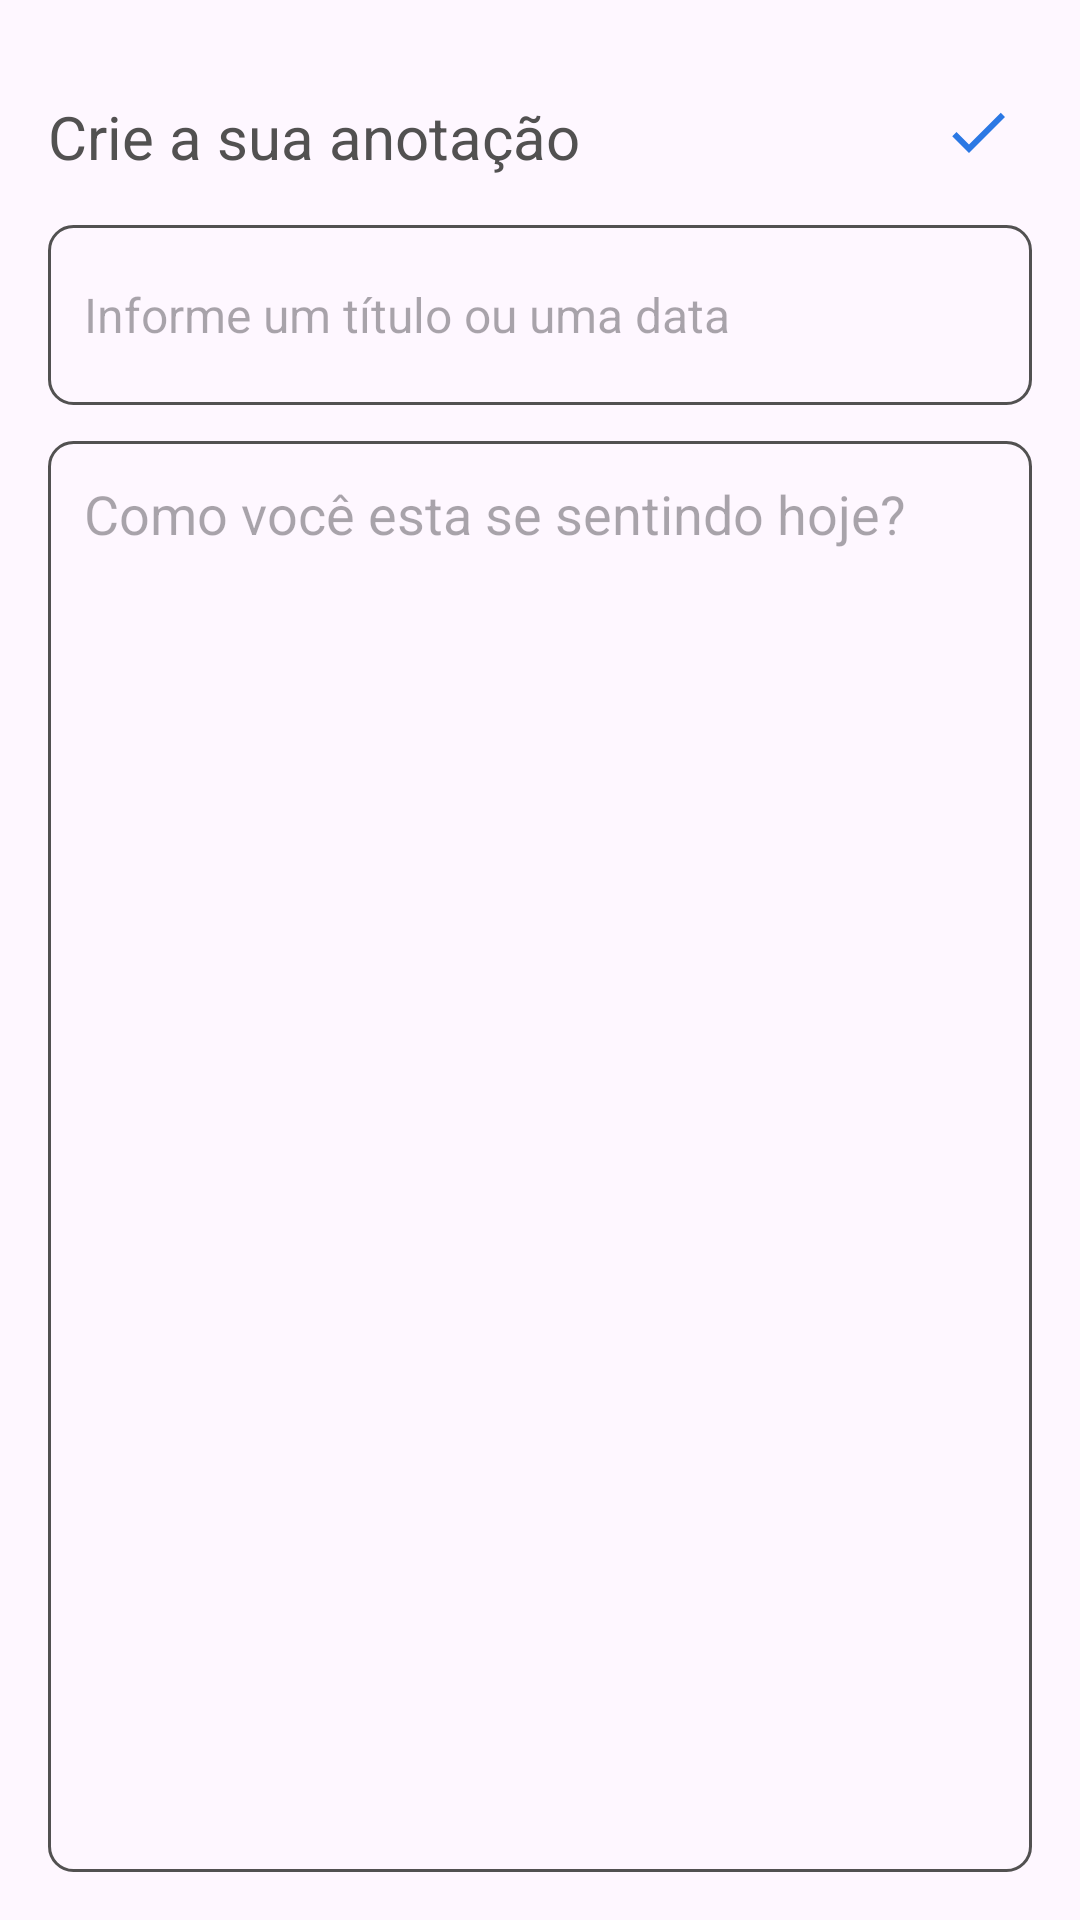

Write the Android layout XML for this screen, with the resource values it uses.
<!-- AndroidManifest.xml: application theme Theme.DoseCerta -->
<!-- res/layout/activity_anotacao.xml -->
<?xml version="1.0" encoding="utf-8"?>
<RelativeLayout
    xmlns:android="http://schemas.android.com/apk/res/android"
    xmlns:tools="http://schemas.android.com/tools"
    android:layout_width="match_parent"
    android:layout_height="match_parent"
    android:orientation="vertical"
    android:padding="16dp"
    tools:context=".view.AnotacaoActivity">

    <TextView
        android:id="@+id/txtAnotacao"
        android:layout_width="wrap_content"
        android:layout_height="wrap_content"
        android:layout_alignParentTop="true"
        android:layout_marginTop="16dp"
        android:text="Crie a sua anotação"
        android:textColor="@color/dark_grey"
        android:textSize="20sp"/>

    <ImageView
        android:id="@+id/saveButton"
        android:layout_width="wrap_content"
        android:layout_height="wrap_content"
        android:src="@drawable/ic_salvar_anotacao"
        android:layout_alignParentEnd="true"
        android:layout_alignTop="@id/txtAnotacao"
        android:layout_marginEnd="6dp"/>

    <EditText
        android:id="@+id/tituloAnotacao"
        android:layout_width="match_parent"
        android:layout_height="60dp"
        android:hint="Informe um título ou uma data"
        android:padding="12dp"
        android:textSize="16sp"
        android:layout_below="@id/txtAnotacao"
        android:background="@drawable/borda_anotacoes"
        android:layout_marginTop="16dp"
        android:maxLines="1"/>

    <EditText
        android:layout_width="match_parent"
        android:layout_height="match_parent"
        android:hint="Como você esta se sentindo hoje?"
        android:gravity="top"
        android:padding="12dp"
        android:textSize="18sp"
        android:background="@drawable/borda_anotacoes"
        android:layout_below="@id/tituloAnotacao"
        android:layout_marginTop="12dp"/>
</RelativeLayout>
<!-- resources referenced by this layout -->
<resources>
  <color name="dark_grey">#525151</color>
  <!-- drawable borda_anotacoes (drawable) -->
  <?xml version="1.0" encoding="utf-8"?>
  <shape xmlns:android="http://schemas.android.com/apk/res/android"
      android:shape="rectangle">
  
      <stroke
          android:width="1dp"
          android:color="@color/dark_grey"/>
  
      <corners
          android:radius="8dp"/>
  </shape>
  <!-- drawable ic_salvar_anotacao (drawable) -->
  <vector xmlns:android="http://schemas.android.com/apk/res/android" android:height="24dp" android:tint="#2B78E4" android:viewportHeight="24" android:viewportWidth="24" android:width="24dp">
        
      <path android:fillColor="@android:color/white" android:pathData="M9,16.17L4.83,12l-1.42,1.41L9,19 21,7l-1.41,-1.41z"/>
      
  </vector>
  <style name="Theme.DoseCerta" parent="Base.Theme.DoseCerta" />
  <style name="Base.Theme.DoseCerta" parent="Theme.Material3.DayNight.NoActionBar">
          
          
  
          
          <item name="android:statusBarColor">@color/white</item>
          <item name="android:windowLightStatusBar">true</item>
      </style>
  <color name="white">#FFFFFFFF</color>
</resources>
